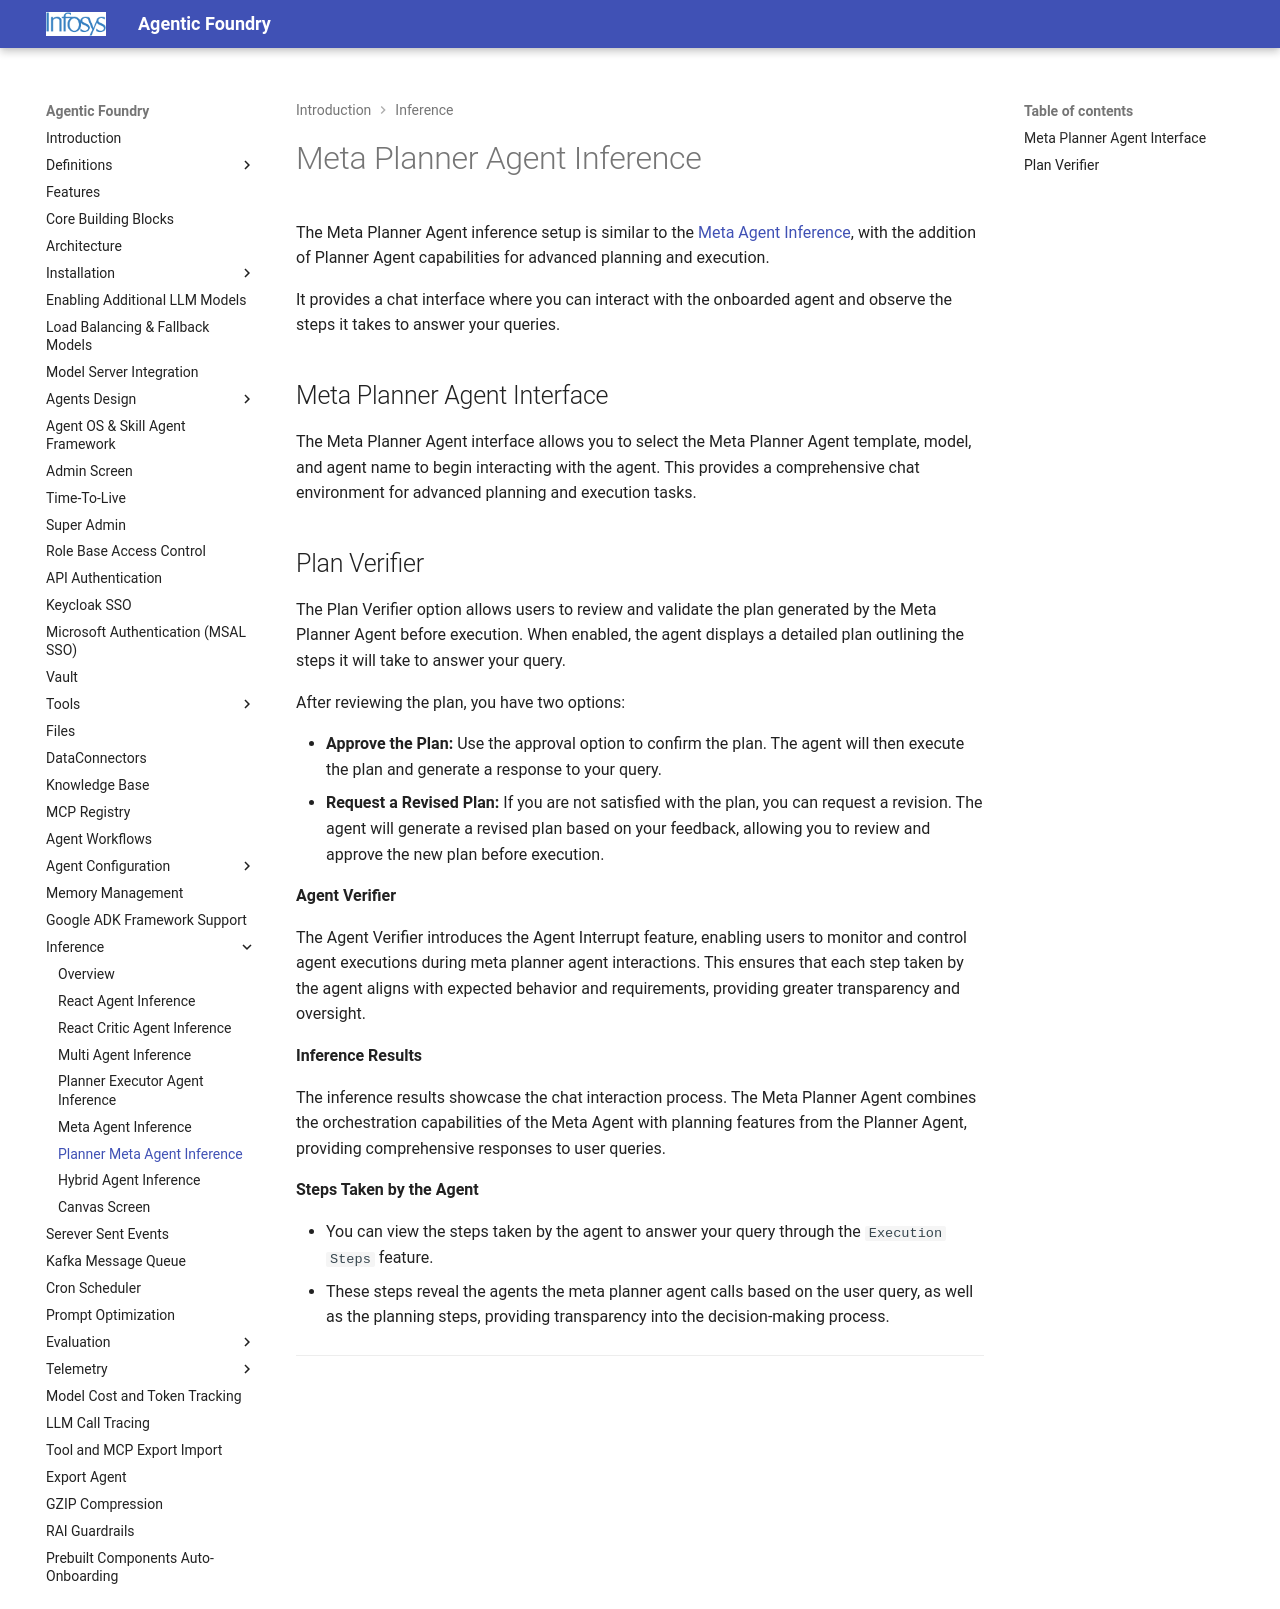

repository: Infosys/Infosys-Agentic-Foundry · page: Inference/MetaPlanner_inference/index.html · generator: mkdocs

# Meta Planner Agent Inference

The Meta Planner Agent inference setup is similar to the [Meta Agent Inference](./metaAgent_inference.md), with the addition of Planner Agent capabilities for advanced planning and execution.

It provides a chat interface where you can interact with the onboarded agent and observe the steps it takes to answer your queries.

## Meta Planner Agent Interface

The Meta Planner Agent interface allows you to select the Meta Planner Agent template, model, and agent name to begin interacting with the agent. This provides a comprehensive chat environment for advanced planning and execution tasks.

## Plan Verifier

The Plan Verifier option allows users to review and validate the plan generated by the Meta Planner Agent before execution. When enabled, the agent displays a detailed plan outlining the steps it will take to answer your query.

After reviewing the plan, you have two options:

- **Approve the Plan:** Use the approval option to confirm the plan. The agent will then execute the plan and generate a response to your query.
- **Request a Revised Plan:** If you are not satisfied with the plan, you can request a revision. The agent will generate a revised plan based on your feedback, allowing you to review and approve the new plan before execution.

**Agent Verifier**

The Agent Verifier introduces the Agent Interrupt feature, enabling users to monitor and control agent executions during meta planner agent interactions. This ensures that each step taken by the agent aligns with expected behavior and requirements, providing greater transparency and oversight.

**Inference Results**

The inference results showcase the chat interaction process. The Meta Planner Agent combines the orchestration capabilities of the Meta Agent with planning features from the Planner Agent, providing comprehensive responses to user queries.

**Steps Taken by the Agent**

- You can view the steps taken by the agent to answer your query through the `Execution Steps` feature.  
- These steps reveal the agents the meta planner agent calls based on the user query, as well as the planning steps, providing transparency into the decision-making process.

---
